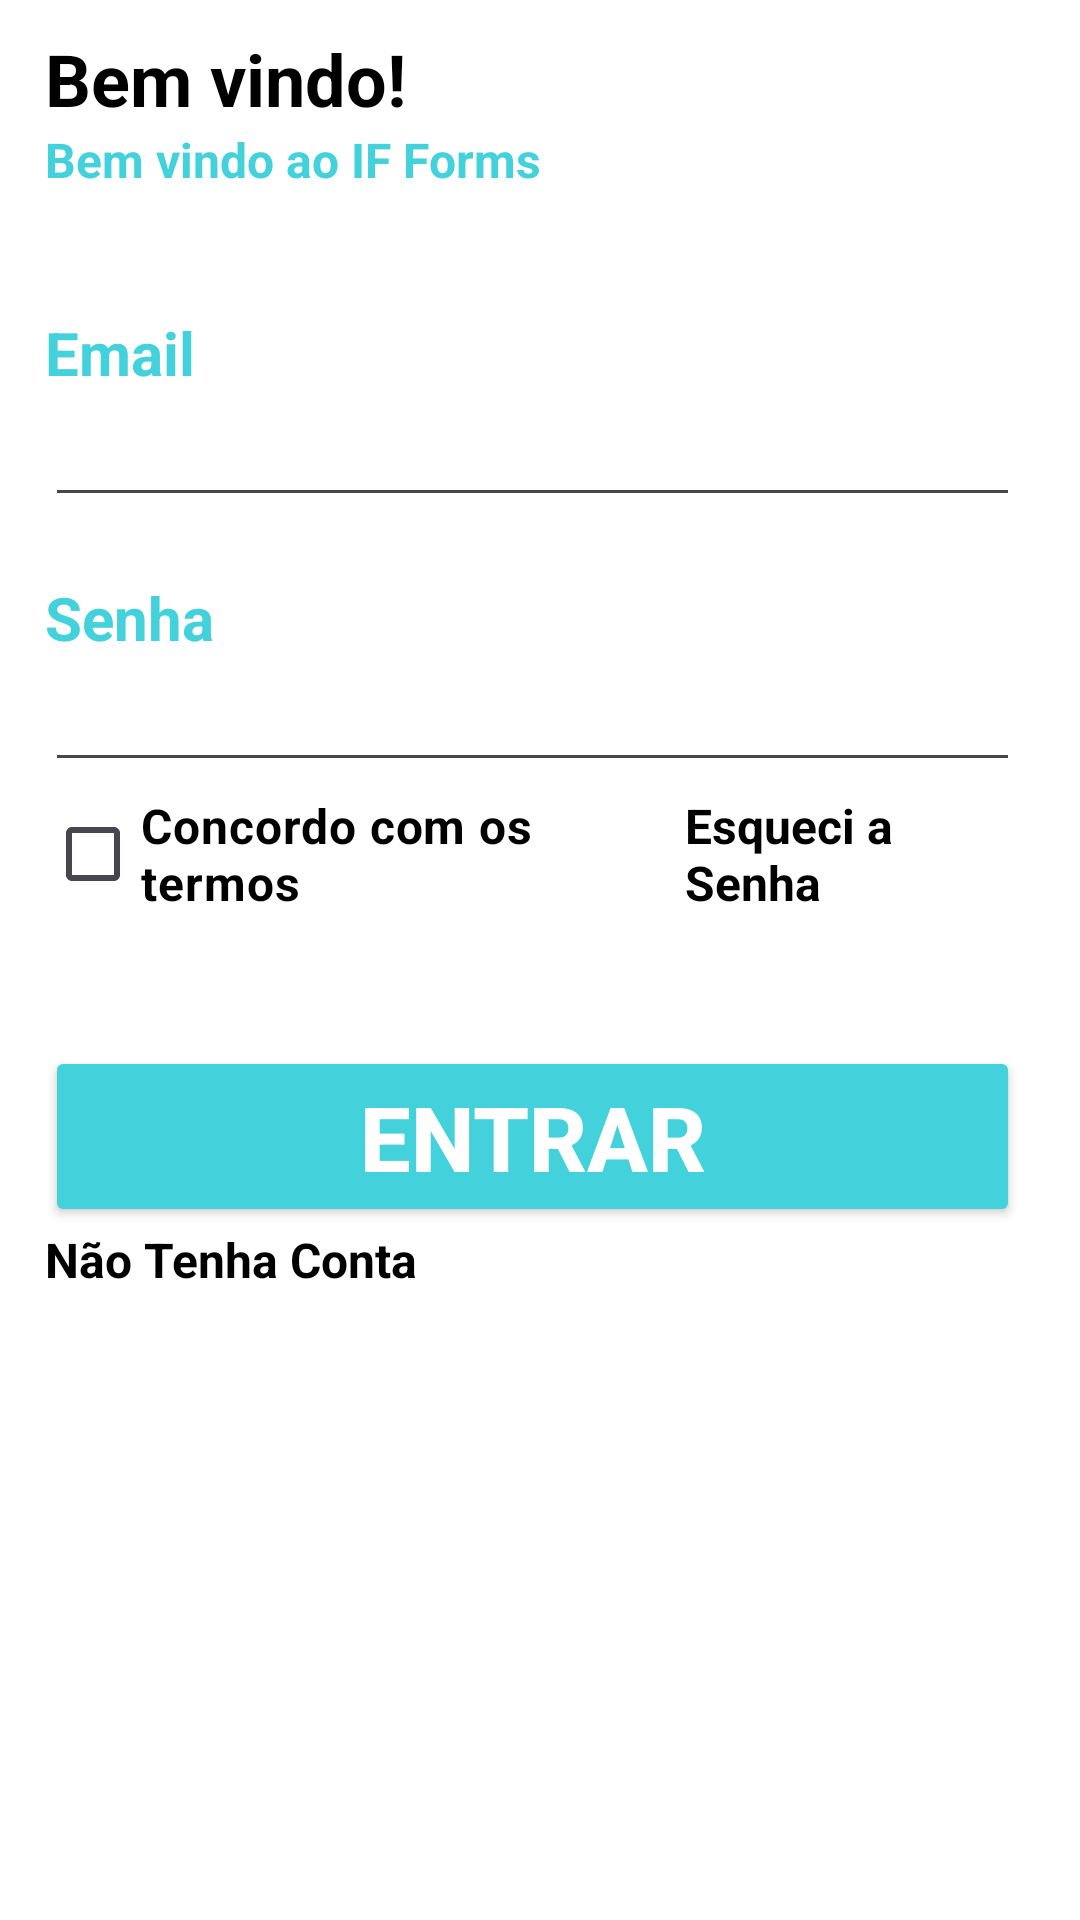

Here is an Android app screen rendered from its layout file. Give the layout XML and the strings, colors and styles it references.
<!-- AndroidManifest.xml: application theme Theme.AnaliseDeSatisfacaoIFForms -->
<!-- res/layout/activity_tela_login.xml -->
<?xml version="1.0" encoding="utf-8"?>
<LinearLayout xmlns:android="http://schemas.android.com/apk/res/android"
    xmlns:app="http://schemas.android.com/apk/res-auto"
    xmlns:tools="http://schemas.android.com/tools"
    android:id="@+id/main"
    android:layout_width="match_parent"
    android:layout_height="match_parent"
    android:background="@color/white"
    android:orientation="vertical"
    tools:context=".TelaLogin">

    <ImageView
        android:id="@+id/voltarLogin"
        android:layout_width="wrap_content"
        android:layout_height="wrap_content"
        app:srcCompat="@drawable/voltar"
        android:layout_marginStart="15dp"
        android:layout_marginTop="10dp"/>

    <TextView
        android:id="@+id/textView"
        android:layout_width="match_parent"
        android:layout_height="wrap_content"
        android:text="Bem vindo!"
        android:textSize="24dp"
        android:textColor="@color/black"
        android:textStyle="bold"
        android:layout_marginStart="15dp" />

    <TextView
        android:id="@+id/textView5"
        android:layout_width="match_parent"
        android:layout_height="wrap_content"
        android:textSize="16dp"
        android:text="Bem vindo ao IF Forms"
        android:textColor="@color/AzulBotao"
        android:textStyle="bold"
        android:layout_marginStart="15dp"/>

    <TextView
        android:id="@+id/textView9"
        android:layout_marginTop="40dp"
        android:layout_marginStart="15dp"
        android:layout_width="match_parent"
        android:layout_height="wrap_content"
        android:text="Email"
        android:textSize="20dp"
        android:textStyle="bold"
        android:textColor="@color/AzulBotao"/>

    <EditText
        android:id="@+id/editTextEmailLogin"
        android:layout_width="match_parent"
        android:layout_height="wrap_content"
        android:ems="10"
        android:inputType="textEmailAddress"
        android:layout_marginStart="15dp"
        android:layout_marginEnd="20dp"
        android:textColor="@color/black"/>


    <TextView
        android:id="@+id/textView10"
        android:layout_marginTop="20dp"
        android:layout_marginEnd="20dp"
        android:layout_marginStart="15dp"
        android:layout_width="match_parent"
        android:layout_height="wrap_content"
        android:text="Senha"
        android:textSize="20dp"
        android:textStyle="bold"
        android:textColor="@color/AzulBotao"/>

    <EditText
        android:id="@+id/editTextSenhaLogin"
        android:layout_width="match_parent"
        android:layout_height="wrap_content"
        android:layout_marginStart="15dp"
        android:layout_marginEnd="20dp"
        android:ems="10"
        android:inputType="numberPassword"
        android:textColor="@color/black"/>

    <LinearLayout
        android:layout_width="match_parent"
        android:layout_height="wrap_content"
        android:orientation="horizontal">

        <CheckBox
            android:id="@+id/checkBoxLogin"
            android:layout_marginStart="15dp"
            android:layout_width="wrap_content"
            android:layout_height="wrap_content"
            android:layout_weight="1"
            android:textSize="16dp"
            android:text="Concordo com os termos"
            android:textColor="@color/black"
            android:textStyle="bold"/>

        <TextView
            android:id="@+id/textViewEsqueciSenhaLogin"
            android:layout_marginEnd="20dp"
            android:layout_width="wrap_content"
            android:layout_height="wrap_content"
            android:layout_weight="1"
            android:text="Esqueci a Senha"
            android:textSize="16dp"
            android:textColor="@color/black"
            android:textStyle="bold"/>
    </LinearLayout>

    <Button
        android:id="@+id/btEntrarLogin"
        android:layout_marginEnd="20dp"
        android:layout_marginStart="15dp"
        android:layout_marginTop="40dp"
        android:backgroundTint="@color/AzulBotao"
        android:layout_width="match_parent"
        android:layout_height="wrap_content"
        android:text="Entrar"
        android:textStyle="bold"
        android:textColor="@color/white"
        android:textSize="30dp"
        app:cornerRadius="0dp"/>

    <LinearLayout
        android:layout_width="match_parent"
        android:layout_height="match_parent"
        android:orientation="vertical">

        <TextView
            android:id="@+id/textViewSemConta"
            android:layout_marginStart="15dp"
            android:layout_marginEnd="20dp"
            android:layout_width="match_parent"
            android:layout_height="wrap_content"
            android:textSize="16dp"
            android:text="Não Tenha Conta"
            android:textColor="@color/black"
            android:textStyle="bold"/>
    </LinearLayout>

</LinearLayout>
<!-- resources referenced by this layout -->
<resources>
  <color name="AzulBotao">#43d1db</color>
  <color name="black">#FF000000</color>
  <color name="white">#FFFFFFFF</color>
  <style name="Theme.AnaliseDeSatisfacaoIFForms" parent="Base.Theme.AnaliseDeSatisfacaoIFForms" />
  <style name="Base.Theme.AnaliseDeSatisfacaoIFForms" parent="Theme.Material3.DayNight.NoActionBar">
          
          
      </style>
</resources>
